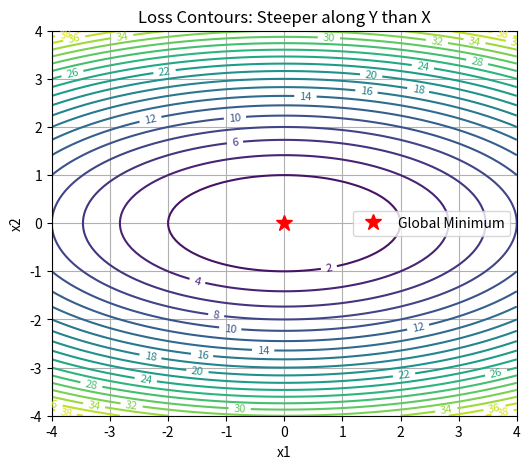

Reproduce this figure in Python.
import matplotlib.pyplot as plt
import numpy as np

# 2D Bowl Loss surface
x = np.linspace(-4, 4, 100)
y = np.linspace(-4, 4, 100)
X, Y = np.meshgrid(x, y)
Z = 0.5 * X**2 + 2.0 * Y**2

plt.figure(figsize=(6, 5))
cp = plt.contour(X, Y, Z, levels=20, cmap='viridis')
plt.clabel(cp, inline=True, fontsize=8)
plt.plot(0, 0, 'r*', markersize=12, label='Global Minimum')
plt.title('Loss Contours: Steeper along Y than X')
plt.xlabel('x1')
plt.ylabel('x2')
plt.legend()
plt.grid(True)
plt.show()
